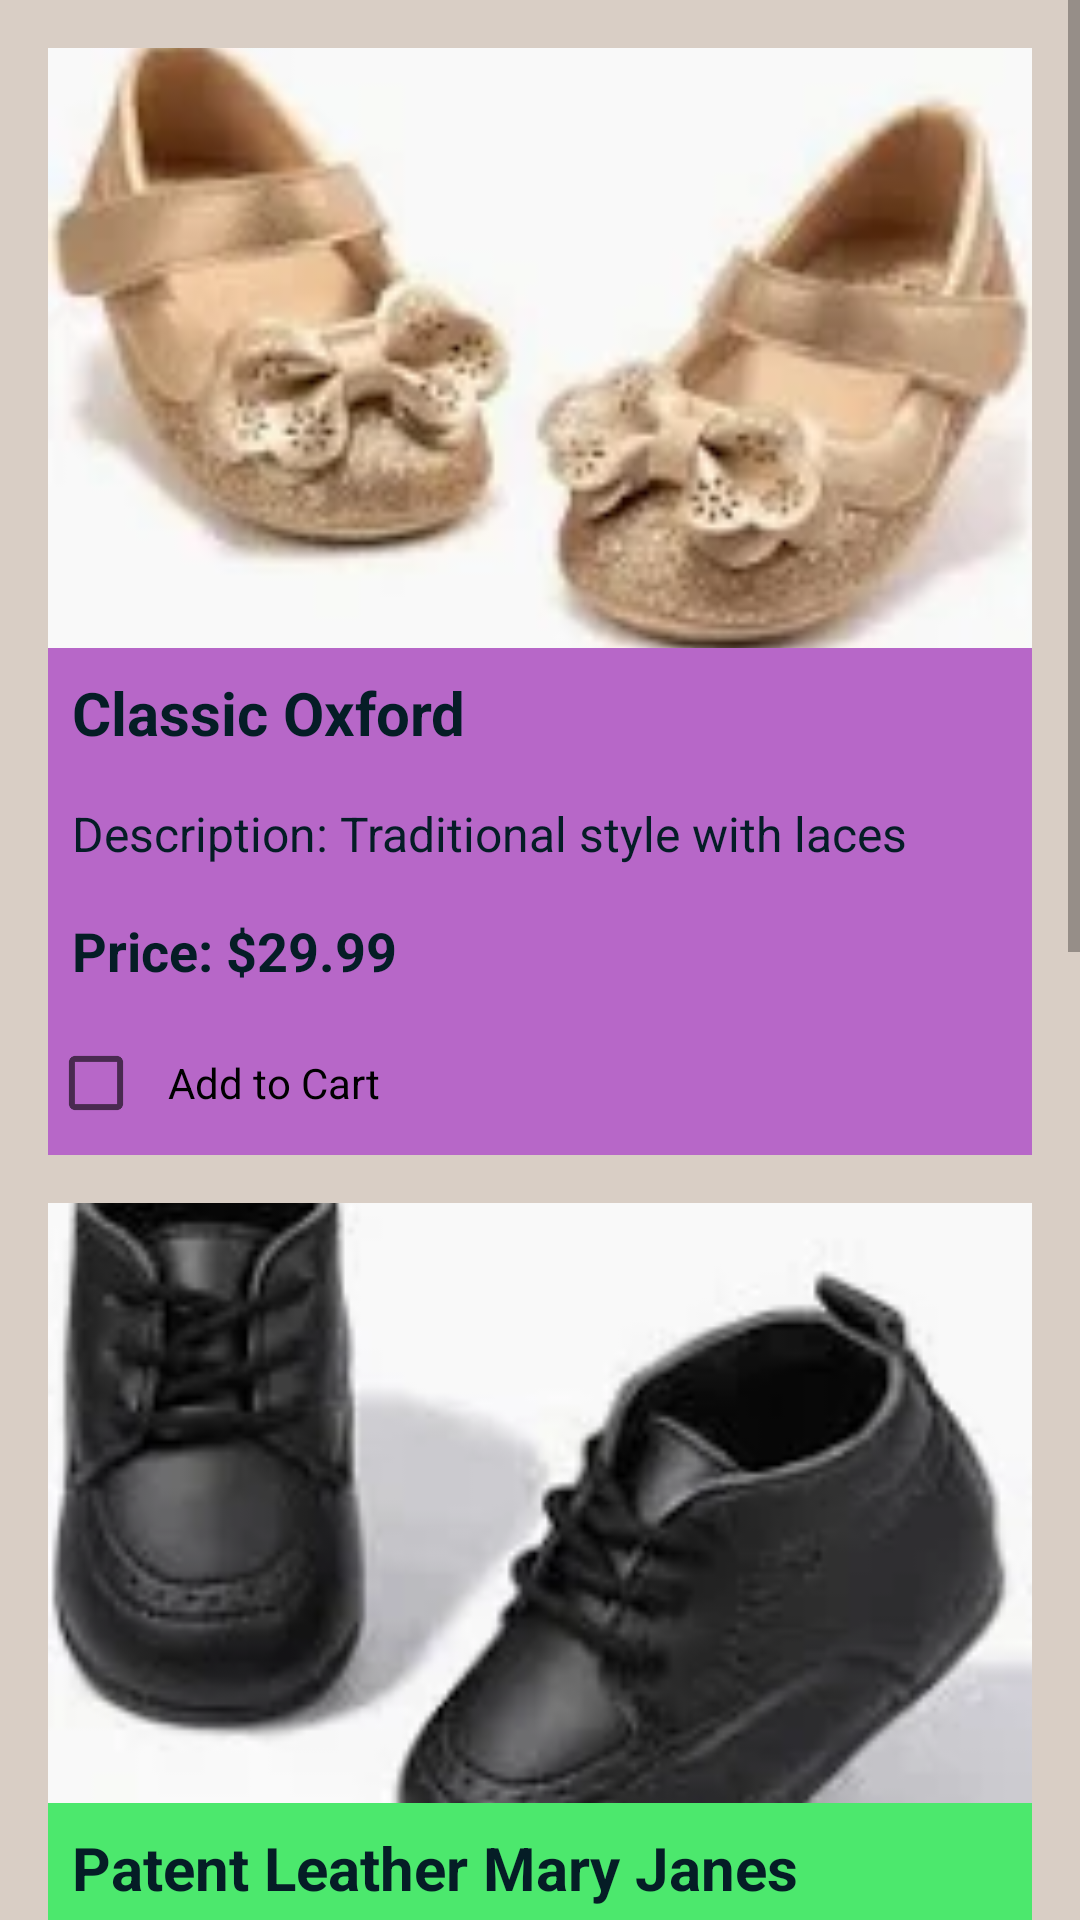

Write the Android layout XML for this screen, with the resource values it uses.
<!-- AndroidManifest.xml: application theme Theme.Group6_PROG3210_FinalProject -->
<!-- res/layout/activity_kids_dress_shoes.xml -->
<?xml version="1.0" encoding="utf-8"?>
<ScrollView xmlns:android="http://schemas.android.com/apk/res/android"
    xmlns:app="http://schemas.android.com/apk/res-auto"
    xmlns:tools="http://schemas.android.com/tools"
    android:layout_width="match_parent"
    android:layout_height="match_parent"
    tools:context=".KidsDressShoes">

    <LinearLayout
        android:orientation="vertical"
        android:layout_width="match_parent"
        android:layout_height="wrap_content"
        android:padding="16dp">

    
    <LinearLayout
        android:orientation="vertical"
        android:layout_width="match_parent"
        android:layout_height="wrap_content"
        android:layout_marginBottom="16dp"
        android:background="#B767C8">

        
        <ImageView
            android:layout_width="match_parent"
            android:layout_height="200dp"
            android:scaleType="centerCrop"
            android:src="@drawable/dressshoes1" />

        
        <TextView
            android:layout_width="match_parent"
            android:layout_height="wrap_content"
            android:text="Classic Oxford"
            android:textSize="20sp"
            android:textStyle="bold"
            android:padding="8dp" />

        
        <TextView
            android:layout_width="match_parent"
            android:layout_height="wrap_content"
            android:text="Description: Traditional style with laces"
            android:textSize="16sp"
            android:padding="8dp" />

        
        <TextView
            android:layout_width="match_parent"
            android:layout_height="wrap_content"
            android:text="Price: $29.99"
            android:textSize="18sp"
            android:textStyle="bold"
            android:padding="8dp" />

        
        <CheckBox
            android:id="@+id/checkbox_shoe1"
            android:layout_width="wrap_content"
            android:layout_height="wrap_content"
            android:text="Add to Cart"
            android:padding="8dp" />

    </LinearLayout>

    
    <LinearLayout
        android:orientation="vertical"
        android:layout_width="match_parent"
        android:layout_height="wrap_content"
        android:layout_marginBottom="16dp"
        android:background="#4CE86D">

        
        <ImageView
            android:layout_width="match_parent"
            android:layout_height="200dp"
            android:scaleType="centerCrop"
            android:src="@drawable/dressshoeschild2" />

        
        <TextView
            android:layout_width="match_parent"
            android:layout_height="wrap_content"
            android:text="Patent Leather Mary Janes"
            android:textSize="20sp"
            android:textStyle="bold"
            android:padding="8dp" />

        
        <TextView
            android:layout_width="match_parent"
            android:layout_height="wrap_content"
            android:text="Description: Glossy finish with strap"
            android:textSize="16sp"
            android:padding="8dp" />

        
        <TextView
            android:layout_width="match_parent"
            android:layout_height="wrap_content"
            android:text="Price: $34.99"
            android:textSize="18sp"
            android:textStyle="bold"
            android:padding="8dp" />

        
        <CheckBox
            android:id="@+id/checkbox_shoe2"
            android:layout_width="wrap_content"
            android:layout_height="wrap_content"
            android:text="Add to Cart"
            android:padding="8dp" />

    </LinearLayout>

    
    <LinearLayout
        android:orientation="vertical"
        android:layout_width="match_parent"
        android:layout_height="wrap_content"
        android:background="#69B5B2">

        
        <ImageView
            android:layout_width="match_parent"
            android:layout_height="200dp"
            android:scaleType="centerCrop"
            android:src="@drawable/dressshoeschiild3" />

        
        <TextView
            android:layout_width="match_parent"
            android:layout_height="wrap_content"
            android:text="Buckle Strap Loafers"
            android:textSize="20sp"
            android:textStyle="bold"
            android:padding="8dp" />

        
        <TextView
            android:layout_width="match_parent"
            android:layout_height="wrap_content"
            android:text="Description: Comfortable slip-on design"
            android:textSize="16sp"
            android:padding="8dp" />

        
        <TextView
            android:layout_width="match_parent"
            android:layout_height="wrap_content"
            android:text="Price: $39.99"
            android:textSize="18sp"
            android:textStyle="bold"
            android:padding="8dp" />

        
        <CheckBox
            android:id="@+id/checkbox_shoe3"
            android:layout_width="wrap_content"
            android:layout_height="wrap_content"
            android:text="Add to Cart"
            android:padding="8dp" />

    </LinearLayout>

        
        <Button
            android:id="@+id/button_add_to_cart"
            android:layout_width="match_parent"
            android:layout_height="wrap_content"
            android:text="Add to Cart"
            android:layout_marginTop="16dp" />

        
        <Button
            android:id="@+id/button_checkout"
            android:layout_width="match_parent"
            android:layout_height="wrap_content"
            android:text="Checkout"
            android:layout_marginTop="8dp" />

    </LinearLayout>

</ScrollView>
<!-- resources referenced by this layout -->
<resources>
  <!-- drawable dressshoes1: webp bitmap (drawable, 4240 bytes) -->
  <!-- drawable dressshoeschiild3: jpg bitmap (drawable, 6007 bytes) -->
  <!-- drawable dressshoeschild2: webp bitmap (drawable, 4152 bytes) -->
  <style name="Theme.Group6_PROG3210_FinalProject" parent="Theme.MaterialComponents.DayNight.DarkActionBar">
          
          <item name="colorPrimary">@color/ColorDark</item>
          <item name="colorPrimaryVariant">@color/colorPrimaryVariant</item>
          
          <item name="android:windowBackground">@color/light </item>
          
          <item name="android:textColor">@color/ColorDark</item>
           This is the color of UI elements such as buttons, checkboxes, etc.
          <item name="colorControlHighlight">@color/colorPrimary</item>
          
          <item name="android:statusBarColor" tools:targetApi="l">#d9d3ce</item>
          
          <item name="colorAccent">@color/ColorDark</item>
  
          <item name="materialButtonStyle">@style/Custom.MaterialButton</item>
  
      </style>
  <color name="ColorDark">#051D26</color>
  <color name="colorPrimaryVariant">#8C7A6B</color>
  <color name="light">#D9CEC5</color>
  <color name="colorPrimary">#A6988D</color>
  <style name="Custom.MaterialButton" parent="Widget.Material3.Button">
          <item name="android:textColor">@color/light</item> 
          <item name="android:textSize">18dp</item>
          <item name="shapeAppearance">@style/Custom.ShapeAppearance.MaterialButton.Rounded</item> 
      </style>
  <style name="Custom.ShapeAppearance.MaterialButton.Rounded" parent="ShapeAppearance.Material3.SmallComponent">
          <item name="cornerSize">15dp</item> 
      </style>
</resources>
